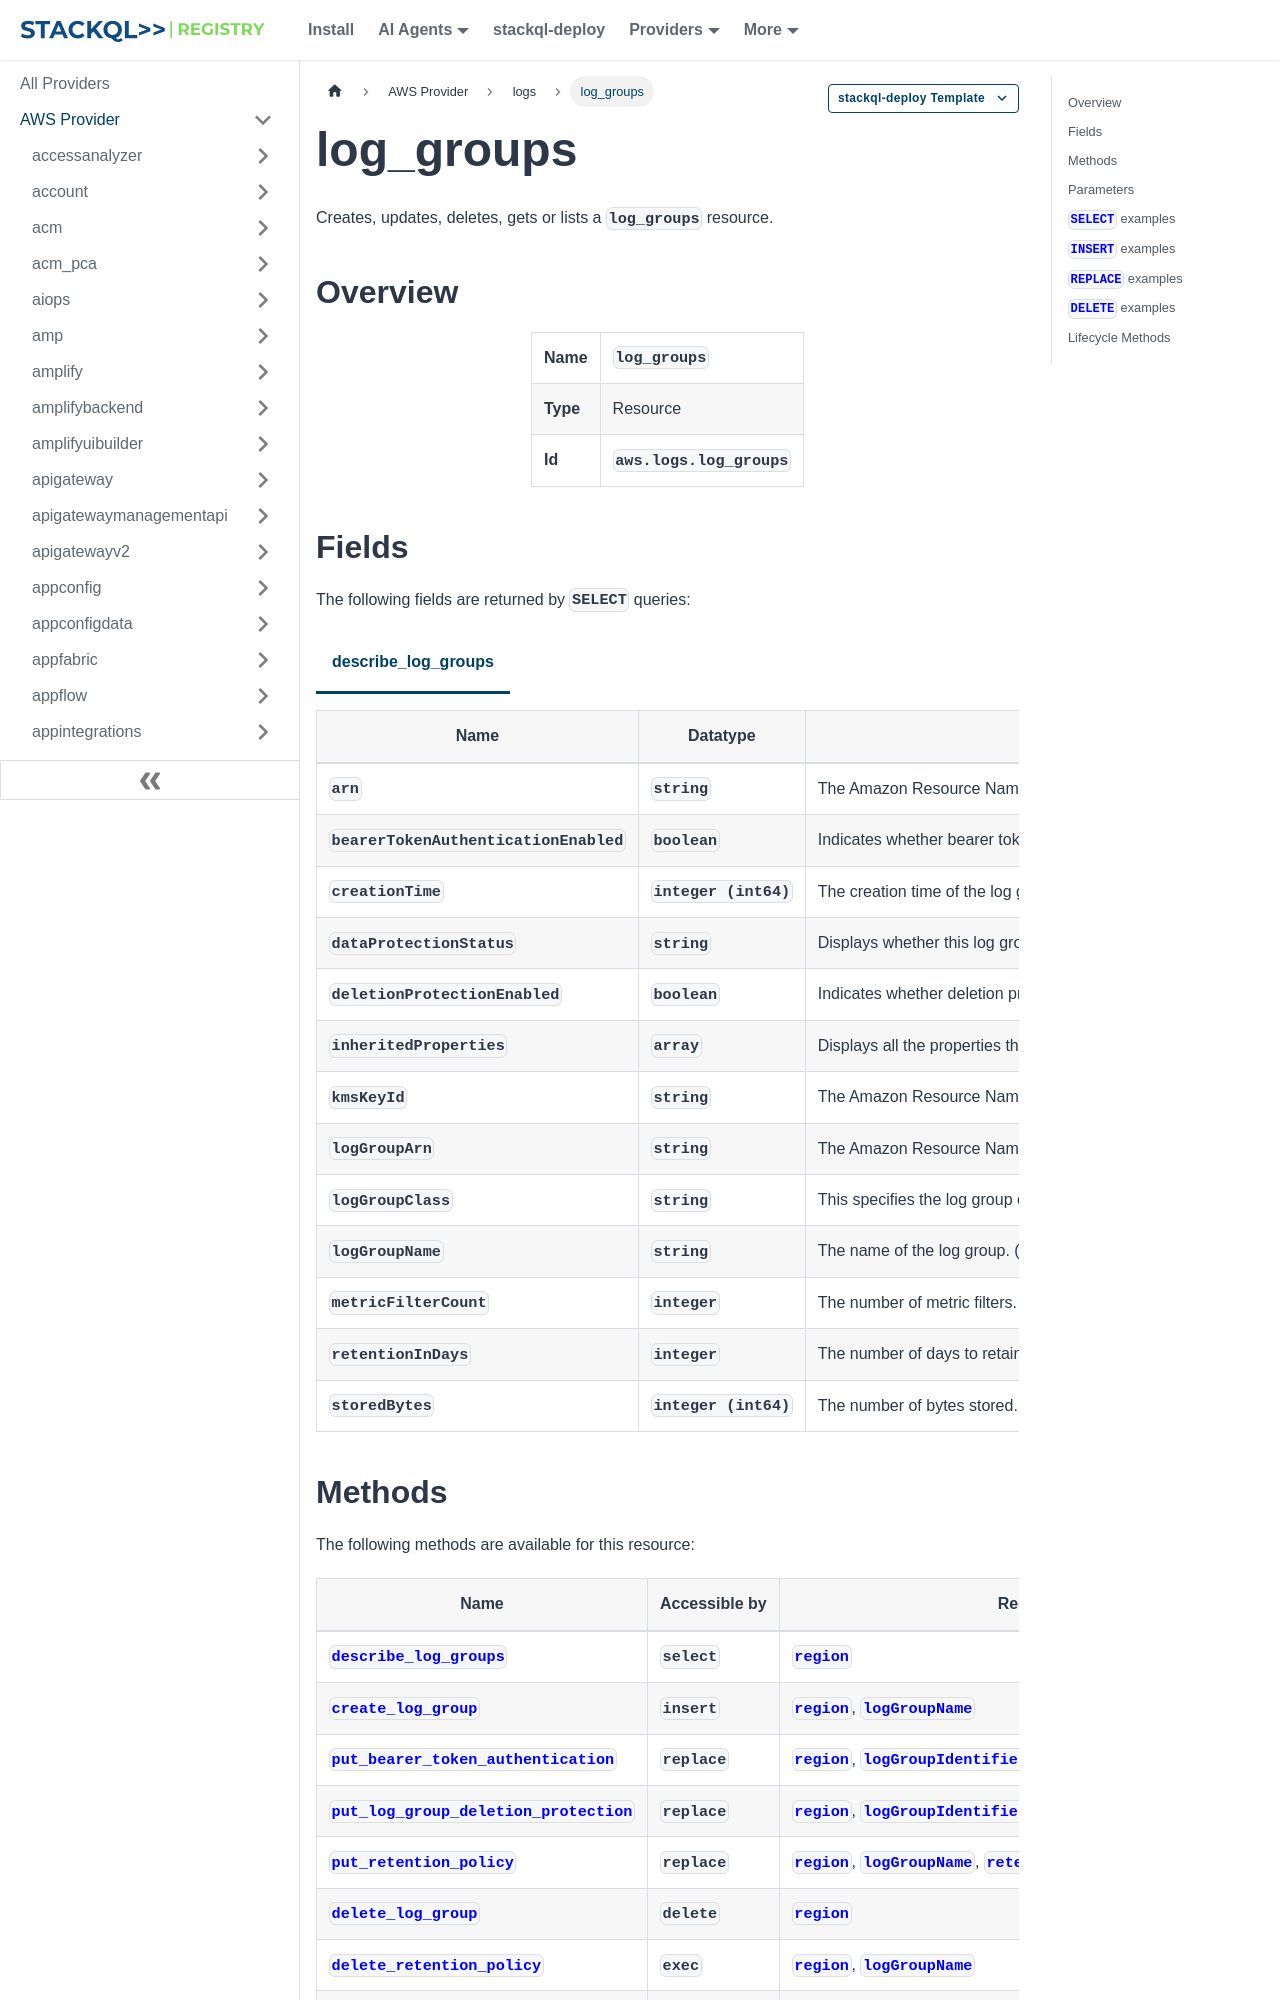

repository: stackql-registry/stackql-provider-aws · page: services/logs/log_groups.html · generator: docusaurus

--- 
title: log_groups
hide_title: false
hide_table_of_contents: false
keywords:
  - log_groups
  - logs
  - aws
  - infrastructure-as-code
  - configuration-as-data
  - cloud inventory
description: Query, deploy and manage aws resources using SQL
custom_edit_url: null
image: /img/stackql-aws-provider-featured-image.png
---

import CopyableCode from '@site/src/components/CopyableCode/CopyableCode';
import CodeBlock from '@theme/CodeBlock';
import Tabs from '@theme/Tabs';
import TabItem from '@theme/TabItem';

Creates, updates, deletes, gets or lists a <code>log_groups</code> resource.

## Overview
<table><tbody>
<tr><td><b>Name</b></td><td><CopyableCode code="log_groups" /></td></tr>
<tr><td><b>Type</b></td><td>Resource</td></tr>
<tr><td><b>Id</b></td><td><CopyableCode code="aws.logs.log_groups" /></td></tr>
</tbody></table>

## Fields

The following fields are returned by `SELECT` queries:

<Tabs
    defaultValue="describe_log_groups"
    values={[
        { label: 'describe_log_groups', value: 'describe_log_groups' }
    ]}
>
<TabItem value="describe_log_groups">

<table>
<thead>
    <tr>
    <th>Name</th>
    <th>Datatype</th>
    <th>Description</th>
    </tr>
</thead>
<tbody>
<tr>
    <td><CopyableCode code="arn" /></td>
    <td><code>string</code></td>
    <td>The Amazon Resource Name (ARN) of the log group. This version of the ARN includes a trailing :* after the log group name. Use this version to refer to the ARN in IAM policies when specifying permissions for most API actions. The exception is when specifying permissions for TagResource, UntagResource, and ListTagsForResource. The permissions for those three actions require the ARN version that doesn't include a trailing :*.</td>
</tr>
<tr>
    <td><CopyableCode code="bearerTokenAuthenticationEnabled" /></td>
    <td><code>boolean</code></td>
    <td>Indicates whether bearer token authentication is enabled for this log group. When enabled, bearer token authentication is allowed on operations until it is explicitly disabled.</td>
</tr>
<tr>
    <td><CopyableCode code="creationTime" /></td>
    <td><code>integer (int64)</code></td>
    <td>The creation time of the log group, expressed as the number of milliseconds after Jan 1, 1970 00:00:00 UTC.</td>
</tr>
<tr>
    <td><CopyableCode code="dataProtectionStatus" /></td>
    <td><code>string</code></td>
    <td>Displays whether this log group has a protection policy, or whether it had one in the past. For more information, see PutDataProtectionPolicy. (ACTIVATED, DELETED, ARCHIVED, DISABLED)</td>
</tr>
<tr>
    <td><CopyableCode code="deletionProtectionEnabled" /></td>
    <td><code>boolean</code></td>
    <td>Indicates whether deletion protection is enabled for this log group. When enabled, deletion protection blocks all deletion operations until it is explicitly disabled.</td>
</tr>
<tr>
    <td><CopyableCode code="inheritedProperties" /></td>
    <td><code>array</code></td>
    <td>Displays all the properties that this log group has inherited from account-level settings.</td>
</tr>
<tr>
    <td><CopyableCode code="kmsKeyId" /></td>
    <td><code>string</code></td>
    <td>The Amazon Resource Name (ARN) of the KMS key to use when encrypting log data.</td>
</tr>
<tr>
    <td><CopyableCode code="logGroupArn" /></td>
    <td><code>string</code></td>
    <td>The Amazon Resource Name (ARN) of the log group. This version of the ARN doesn't include a trailing :* after the log group name. Use this version to refer to the ARN in the following situations: In the logGroupIdentifier input field in many CloudWatch Logs APIs. In the resourceArn field in tagging APIs In IAM policies, when specifying permissions for TagResource, UntagResource, and ListTagsForResource.</td>
</tr>
<tr>
    <td><CopyableCode code="logGroupClass" /></td>
    <td><code>string</code></td>
    <td>This specifies the log group class for this log group. There are three classes: The Standard log class supports all CloudWatch Logs features. The Infrequent Access log class supports a subset of CloudWatch Logs features and incurs lower costs. Use the Delivery log class only for delivering Lambda logs to store in Amazon S3 or Amazon Data Firehose. Log events in log groups in the Delivery class are kept in CloudWatch Logs for only one day. This log class doesn't offer rich CloudWatch Logs capabilities such as CloudWatch Logs Insights queries. For details about the features supported by the Standard and Infrequent Access classes, see Log classes (STANDARD, INFREQUENT_ACCESS, DELIVERY)</td>
</tr>
<tr>
    <td><CopyableCode code="logGroupName" /></td>
    <td><code>string</code></td>
    <td>The name of the log group. (pattern: &lt;code&gt;&#91;\.\-_/#A-Za-z0-9&#93;+&lt;/code&gt;)</td>
</tr>
<tr>
    <td><CopyableCode code="metricFilterCount" /></td>
    <td><code>integer</code></td>
    <td>The number of metric filters.</td>
</tr>
<tr>
    <td><CopyableCode code="retentionInDays" /></td>
    <td><code>integer</code></td>
    <td>The number of days to retain the log events in the specified log group. Possible values are: 1, 3, 5, 7, 14, 30, 60, 90, 120, 150, 180, 365, 400, 545, 731, 1096, 1827, 2192, 2557, 2922, 3288, and 3653. To set a log group so that its log events do not expire, use DeleteRetentionPolicy.</td>
</tr>
<tr>
    <td><CopyableCode code="storedBytes" /></td>
    <td><code>integer (int64)</code></td>
    <td>The number of bytes stored.</td>
</tr>
</tbody>
</table>
</TabItem>
</Tabs>
